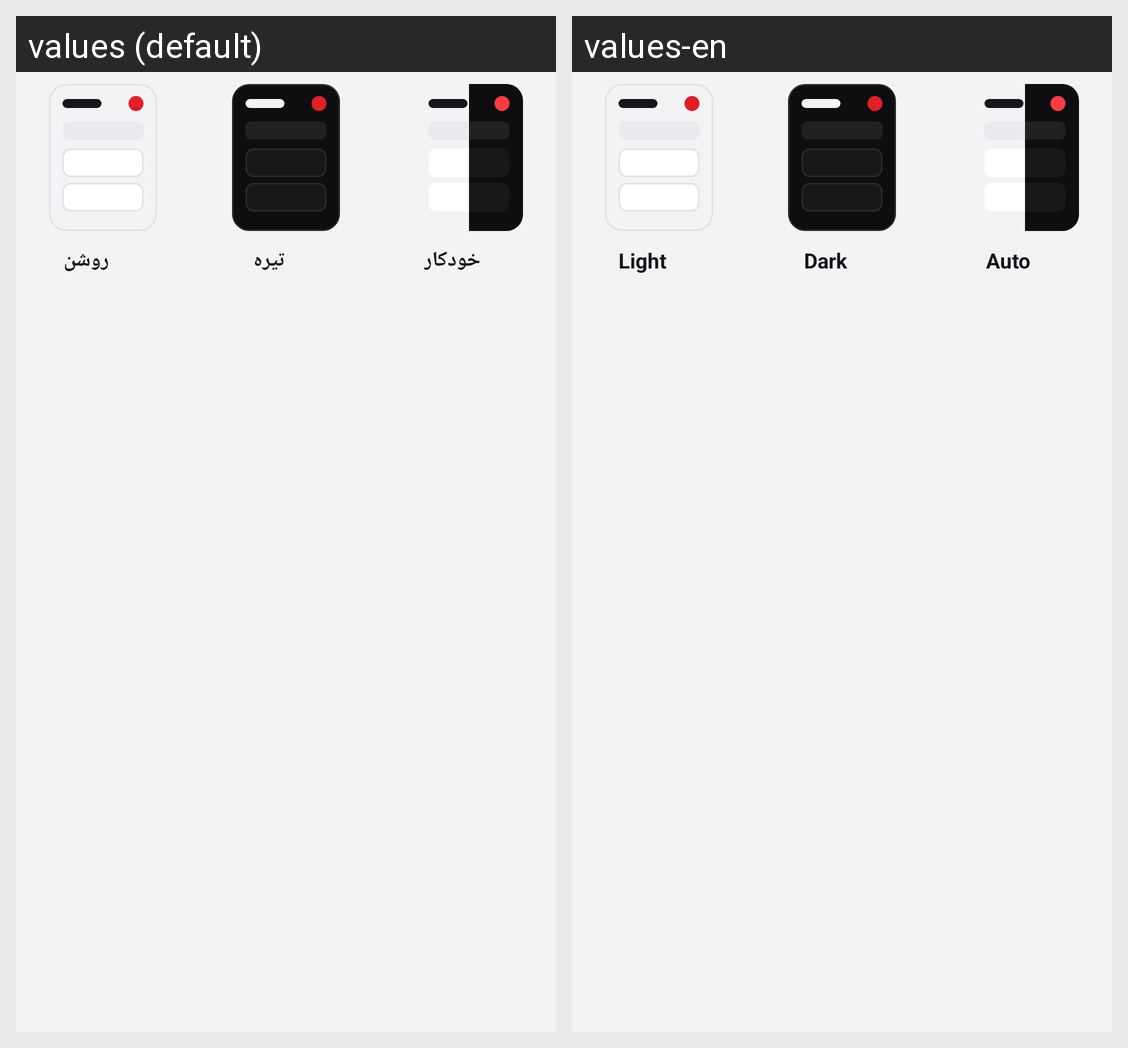

The same Android screen rendered under two of its app's locales, left to right. List the strings drawn on it with the default value and each locale's translation.
Android screen res/layout/view_theme_tiles.xml rendered under 2 locales, left to right: values (default), values-en. Device: Nexus 5 (rendered at 1080×1920; each locale shown at half size, 540×960, under a caption strip naming it); theme Theme.GameSettings.
Strings drawn on this screen, with the default value and each locale's value (text and hints the layout hard-codes, and strings that could not be matched under every locale, appear in the picture but are not listed):

theme_light
  values: روشن
  values-en: Light

theme_dark
  values: تیره
  values-en: Dark

theme_system
  values: خودکار
  values-en: Auto
